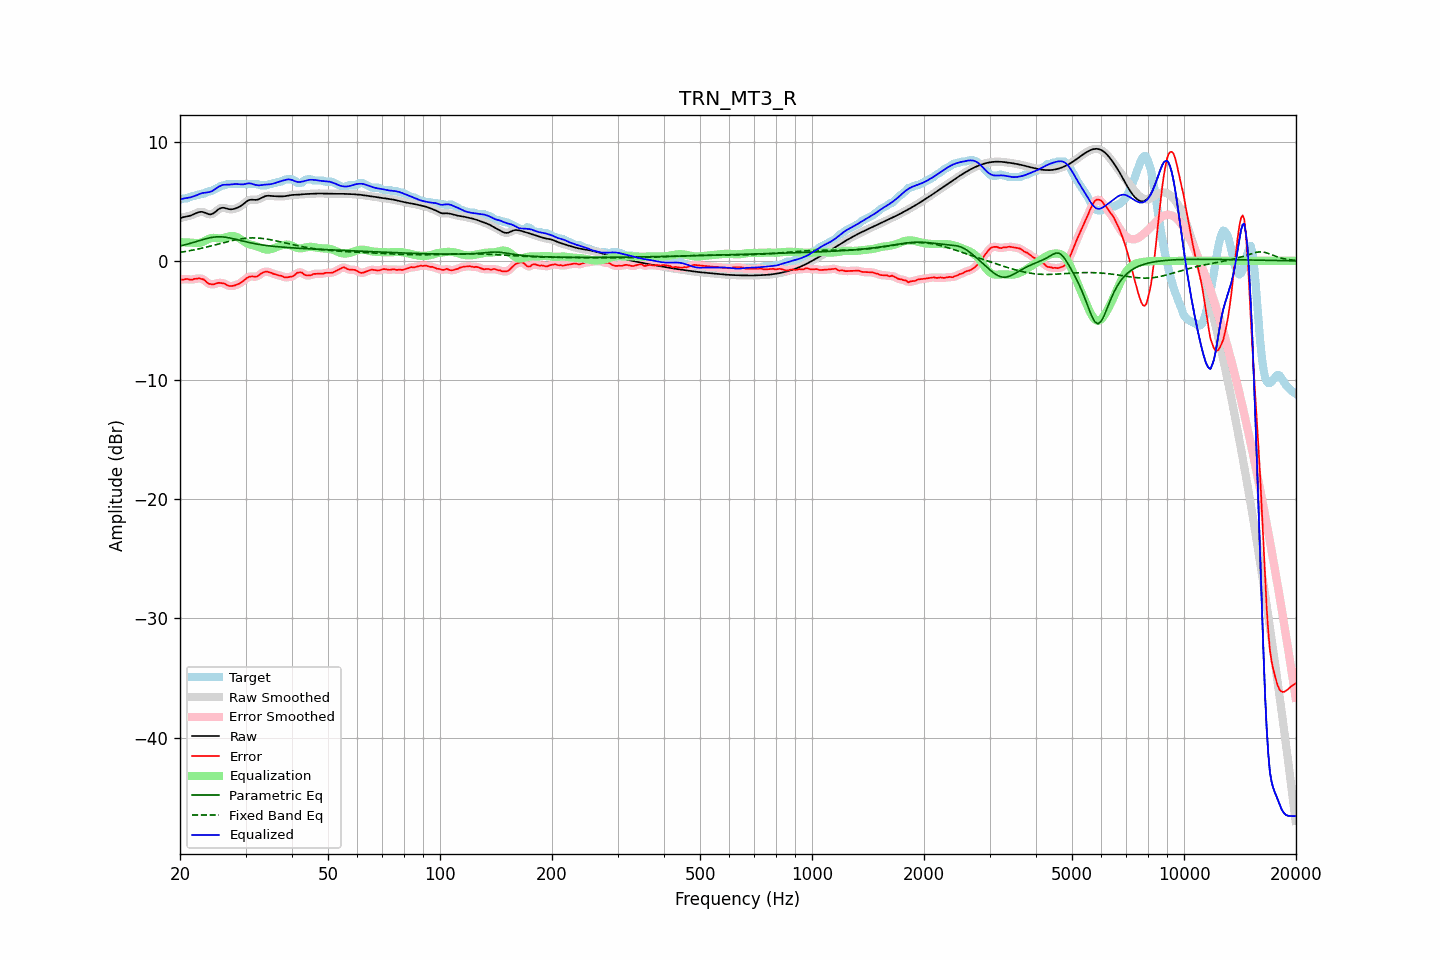

Values plotted in this chart, from the file beside it:
frequency, raw, error, smoothed, error_smoothed, equalization, parametric_eq, fixed_band_eq, equalized_raw, equalized_smoothed, target
20.00, 3.57, -1.57, 3.57, -1.58, 1.57, 1.25, 0.71, 5.14, 5.14, 5.14
20.20, 3.62, -1.57, 3.62, -1.56, 1.57, 1.28, 0.73, 5.19, 5.18, 5.19
20.40, 3.66, -1.58, 3.66, -1.55, 1.56, 1.31, 0.76, 5.22, 5.22, 5.24
20.61, 3.70, -1.54, 3.69, -1.54, 1.56, 1.35, 0.78, 5.25, 5.25, 5.24
20.81, 3.72, -1.52, 3.72, -1.53, 1.55, 1.38, 0.80, 5.27, 5.27, 5.24
21.02, 3.75, -1.53, 3.75, -1.54, 1.54, 1.42, 0.83, 5.29, 5.29, 5.28
21.23, 3.78, -1.57, 3.78, -1.56, 1.54, 1.46, 0.85, 5.32, 5.32, 5.35
21.44, 3.82, -1.58, 3.82, -1.57, 1.53, 1.49, 0.88, 5.35, 5.36, 5.40
21.66, 3.88, -1.56, 3.88, -1.55, 1.52, 1.53, 0.90, 5.40, 5.40, 5.44
21.87, 3.94, -1.50, 3.94, -1.53, 1.51, 1.57, 0.93, 5.44, 5.44, 5.44
22.09, 4.00, -1.51, 4.00, -1.49, 1.49, 1.61, 0.96, 5.49, 5.49, 5.50
22.31, 4.06, -1.48, 4.05, -1.48, 1.49, 1.66, 0.99, 5.55, 5.55, 5.54
22.54, 4.10, -1.45, 4.10, -1.48, 1.51, 1.70, 1.02, 5.60, 5.60, 5.55
22.76, 4.12, -1.51, 4.11, -1.49, 1.54, 1.74, 1.05, 5.65, 5.65, 5.63
22.99, 4.11, -1.53, 4.10, -1.53, 1.59, 1.78, 1.08, 5.69, 5.69, 5.64
23.22, 4.06, -1.58, 4.06, -1.61, 1.65, 1.82, 1.11, 5.71, 5.71, 5.65
23.45, 4.01, -1.71, 4.01, -1.72, 1.72, 1.85, 1.14, 5.73, 5.73, 5.72
23.69, 3.96, -1.84, 3.95, -1.82, 1.79, 1.89, 1.17, 5.75, 5.75, 5.80
23.92, 3.91, -1.93, 3.92, -1.91, 1.85, 1.92, 1.21, 5.77, 5.77, 5.84
24.16, 3.90, -1.94, 3.91, -1.96, 1.90, 1.95, 1.24, 5.80, 5.81, 5.84
24.40, 3.94, -1.97, 3.94, -1.97, 1.93, 1.97, 1.28, 5.86, 5.86, 5.91
24.65, 4.01, -1.97, 4.01, -1.96, 1.93, 1.99, 1.31, 5.94, 5.94, 5.98
24.89, 4.11, -1.93, 4.11, -1.93, 1.92, 2.01, 1.35, 6.03, 6.03, 6.04
25.14, 4.22, -1.88, 4.22, -1.88, 1.90, 2.02, 1.38, 6.13, 6.13, 6.10
25.39, 4.33, -1.84, 4.33, -1.85, 1.89, 2.02, 1.42, 6.22, 6.21, 6.17
25.65, 4.40, -1.85, 4.40, -1.85, 1.88, 2.02, 1.45, 6.29, 6.29, 6.25
25.91, 4.45, -1.87, 4.44, -1.85, 1.90, 2.02, 1.49, 6.34, 6.34, 6.32
26.16, 4.45, -1.88, 4.45, -1.89, 1.92, 2.00, 1.52, 6.38, 6.37, 6.34
26.43, 4.43, -1.92, 4.43, -1.94, 1.96, 1.99, 1.56, 6.39, 6.39, 6.35
26.69, 4.39, -2.02, 4.39, -2.01, 2.00, 1.97, 1.59, 6.39, 6.39, 6.41
26.96, 4.35, -2.09, 4.35, -2.07, 2.04, 1.95, 1.63, 6.39, 6.40, 6.44
27.23, 4.33, -2.11, 4.33, -2.11, 2.07, 1.92, 1.66, 6.40, 6.40, 6.44
27.50, 4.33, -2.11, 4.33, -2.11, 2.09, 1.89, 1.69, 6.42, 6.42, 6.44
27.77, 4.35, -2.09, 4.34, -2.09, 2.09, 1.86, 1.72, 6.43, 6.43, 6.44
28.05, 4.38, -2.06, 4.38, -2.06, 2.07, 1.83, 1.75, 6.44, 6.44, 6.44
28.33, 4.42, -2.02, 4.42, -2.02, 2.02, 1.80, 1.78, 6.45, 6.44, 6.44
28.62, 4.48, -1.96, 4.48, -1.96, 1.96, 1.76, 1.80, 6.44, 6.44, 6.44
28.90, 4.54, -1.90, 4.54, -1.90, 1.88, 1.73, 1.83, 6.42, 6.42, 6.44
29.19, 4.63, -1.81, 4.63, -1.81, 1.79, 1.69, 1.85, 6.41, 6.42, 6.44
29.48, 4.72, -1.72, 4.72, -1.72, 1.70, 1.66, 1.87, 6.41, 6.42, 6.44
29.78, 4.83, -1.61, 4.83, -1.61, 1.60, 1.63, 1.89, 6.43, 6.44, 6.44
30.08, 4.94, -1.50, 4.94, -1.50, 1.52, 1.60, 1.90, 6.46, 6.46, 6.44
30.38, 5.03, -1.40, 5.03, -1.41, 1.46, 1.57, 1.91, 6.49, 6.49, 6.44
30.68, 5.10, -1.34, 5.10, -1.34, 1.40, 1.54, 1.92, 6.50, 6.50, 6.44
30.99, 5.13, -1.31, 5.13, -1.31, 1.36, 1.51, 1.92, 6.49, 6.49, 6.44
31.30, 5.13, -1.31, 5.13, -1.31, 1.33, 1.48, 1.93, 6.46, 6.46, 6.44
31.61, 5.12, -1.31, 5.12, -1.32, 1.29, 1.45, 1.93, 6.42, 6.42, 6.44
31.93, 5.11, -1.32, 5.12, -1.32, 1.26, 1.43, 1.92, 6.37, 6.38, 6.44
32.24, 5.13, -1.31, 5.14, -1.28, 1.21, 1.40, 1.92, 6.35, 6.35, 6.44
32.57, 5.17, -1.22, 5.17, -1.21, 1.16, 1.38, 1.91, 6.33, 6.34, 6.39
32.89, 5.24, -1.10, 5.24, -1.12, 1.11, 1.36, 1.90, 6.34, 6.35, 6.34
33.22, 5.31, -1.03, 5.31, -1.03, 1.05, 1.34, 1.88, 6.36, 6.36, 6.34
33.55, 5.38, -0.96, 5.38, -0.95, 1.00, 1.32, 1.87, 6.38, 6.38, 6.34
33.89, 5.43, -0.91, 5.43, -0.91, 0.96, 1.30, 1.85, 6.39, 6.39, 6.34
34.23, 5.46, -0.89, 5.46, -0.91, 0.95, 1.28, 1.83, 6.40, 6.40, 6.34
34.57, 5.47, -0.95, 5.46, -0.93, 0.95, 1.27, 1.81, 6.41, 6.41, 6.41
34.92, 5.46, -0.98, 5.46, -0.97, 0.97, 1.25, 1.78, 6.43, 6.43, 6.44
35.27, 5.45, -1.01, 5.45, -1.03, 1.00, 1.24, 1.76, 6.45, 6.45, 6.45
35.62, 5.43, -1.09, 5.43, -1.07, 1.05, 1.22, 1.73, 6.48, 6.48, 6.52
35.97, 5.42, -1.11, 5.42, -1.12, 1.10, 1.21, 1.70, 6.52, 6.52, 6.54
... 635 more rows
